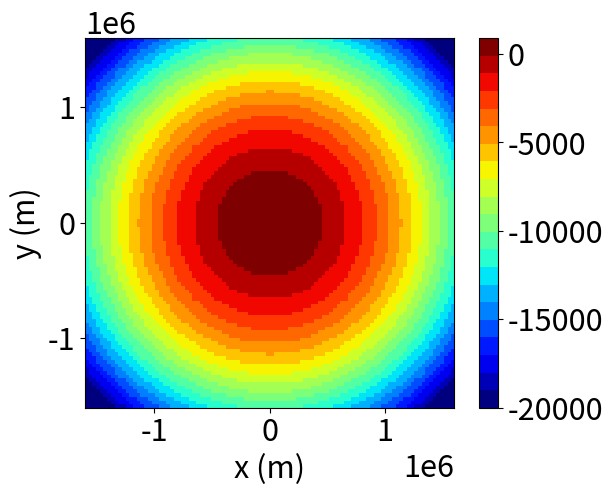
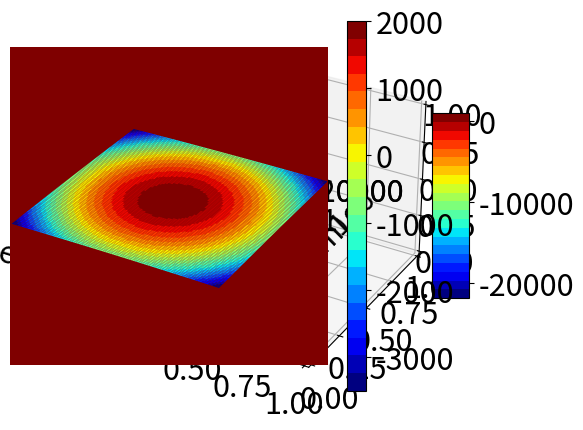

Source code (Python) for these figures, in order:
import numpy as np # Imports a library called numpy. The name in the program is going to be np.
import matplotlib # if you don't include an "as" then the local-name is going to be matplotlib.
# from matplotlib import * ### In this case you import all contained libraries in matplotlib and you call them only by their name.
##########################FUNCTIONS DEFINITION ###############################################################
def cone(x,y,R,Bc,Bl) :
    rc=0
    ###############################################################
    ## Transformation of Coordinates from cartesian to cylindric ##
    r=np.sqrt(x*x+y*y)
    theta=np.arctan2(y,x)
    ###############################################################
    B=Bc-(Bc-Bl)*(r-rc)**2/(R-rc)**2
    return(B)

def b(x,y,R,Bc,Bl) :
    ###############################################################
    ## Transformation of Coordinates from cartesian to cylindric ##
    r=np.sqrt(x*x+y*y)
    theta=np.arctan2(y,x)
    ###############################################################
    l=R-np.cos(2*theta)*R/2
    #a=Bc-(Bc-Bl)*(r-rc)**2/(R-rc)**2
    a=cone(x,y,R,Bc,Bl)
    B=Ba*np.cos(3*np.pi*r/l)+a
    return (B)
import matplotlib.pyplot as plt
plt.rcParams.update({'font.size': 22})

N=21
def segmentcolormap(N) : 
    return(matplotlib.colors.ListedColormap(plt.get_cmap('jet')(np.linspace(0,1,N))))
segmented_cmaps = segmentcolormap(N)

###################################### END OF FUNCTIONS ######################################################
## PARAMETERS #####################
R=800e3 # 80km
Bc=0.9e3 # 0.9km
Bl=-2e3 # -2km
Ba=1.1e3
rc=0
##########- END OF PARAMETERS #########

## FIGURA 1. - 2D: Cone
#R=800e3
x,y = np.mgrid[-1600e3:1600e3:100j, -1600e3:1600e3:100j]
plt.rcParams.update({'font.size': 22})
z = cone(y,x,R,Bc,Bl)
import matplotlib.pyplot as plt
plt.imshow(z,extent=[-1600e3,1600e3,-1600e3,1600e3],cmap=segmented_cmaps,vmin=-20e3,vmax=0.9e3)
plt.colorbar()
plt.xlabel("x (m)")
plt.ylabel("y (m)")
plt.show()

## FIGURA 2. - 3D: Cone
fig, ax = plt.subplots(subplot_kw={"projection": "3d"})
ax = plt.axes(projection='3d')
surf=ax.plot_surface(x, y, z, rstride=1, cstride=1,
                cmap=segmented_cmaps, edgecolor='none')
# Add a color bar which maps values to colors.
fig.colorbar(surf, shrink=0.5, aspect=5)
plt.show()

## FIGURA 3. - 2D: Thule
# Crea la malla para graficar:
x,y = np.mgrid[-1600e3:1600e3:500j, -1600e3:1600e3:500j]
z = b(y,x,R,Bc,Bl)
plt.imshow(z,extent=[-1600e3,1600e3,-1600e3,1600e3],cmap=segmented_cmaps,vmin=-3500,vmax=2000)
plt.colorbar()
plt.xlabel("x (m)")
plt.ylabel("y (m)")
plt.show()


